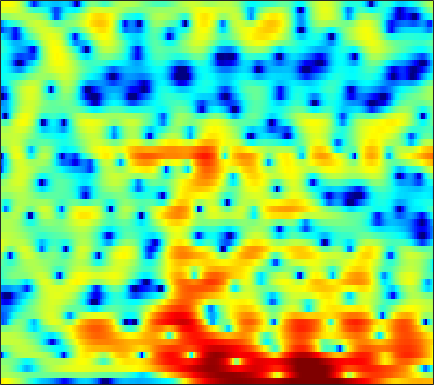

Source data for this figure (header and first rows):
5.4906, 5.2892, 4.9667, 4.5989, 4.2901, 3.8118, 3.2293, 2.7507, 2.0289, 1.22, 0.31629, -0.42097, -1.4752, -2.5565, -3.3511, -4.4182, -5.426, -6.0697, -6.749, -7.213, -7.5814, -7.8306, -8.2615, -8.9006
1.353, 1.511, 1.604, 1.589, 1.515, 1.347, 1.109, 0.8975, 0.5864, 0.2546, -0.06521, -0.2848, -0.5527, -0.7697, -0.8933, -1.006, -1.059, -1.064, -1.034, -0.9839, -0.9113, -0.8622, -0.7971, -0.7392
0.9628, 0.9671, 0.8098, 0.4754, 0.1022, -0.5647, -1.413, -2.214, -3.494, -4.961, -6.511, -7.503, -8.101, -7.554, -6.606, -5.114, -3.669, -2.711, -1.594, -0.651, 0.1215, 0.6246, 1.197, 1.673
0.3612, 0.2338, 0.107, -0.01731, -0.1646, -0.4498, -0.9029, -1.366, -2.173, -3.118, -4.103, -4.709, -5.042, -4.609, -3.874, -2.693, -1.544, -0.7757, 0.08319, 0.7357, 1.202, 1.447, 1.647, 1.729
-15.73, -9.829, -5.433, -2.812, -1.454, -0.1601, 0.7091, 1.159, 1.571, 1.825, 1.976, 2.04, 2.103, 2.151, 2.179, 2.201, 2.194, 2.155, 2.039, 1.827, 1.498, 1.141, 0.5067, -0.3671
-0.7393, -0.5902, -0.1422, 0.42, 0.85, 1.378, 1.803, 2.047, 2.271, 2.379, 2.387, 2.334, 2.196, 1.966, 1.721, 1.311, 0.8171, 0.3904, -0.262, -0.9899, -1.768, -2.367, -3.128, -3.852
2.593, 2.568, 2.575, 2.606, 2.629, 2.652, 2.644, 2.615, 2.519, 2.353, 2.117, 1.882, 1.492, 1.012, 0.5898, -0.08241, -0.9185, -1.675, -2.905, -4.469, -6.46, -8.384, -11.76, -15.83
2.52, 2.479, 2.432, 2.399, 2.371, 2.316, 2.208, 2.085, 1.856, 1.546, 1.13, 0.7564, 0.2251, -0.3523, -0.7944, -1.365, -1.911, -2.335, -2.941, -3.618, -4.414, -5.048, -5.816, -6.197
-0.2703, -0.3293, -0.2431, 0.01159, 0.258, 0.5652, 0.7786, 0.8252, 0.684, 0.2794, -0.422, -1.168, -2.517, -4.17, -5.384, -6.403, -6.127, -5.23, -3.734, -2.436, -1.414, -0.7991, -0.1298, 0.4294
-10.57, -12.04, -10.32, -7.012, -4.933, -2.864, -1.434, -0.716, -0.1955, -0.1037, -0.474, -1.065, -2.37, -4.284, -6.081, -7.783, -6.655, -4.645, -2.053, -0.01911, 1.479, 2.315, 3.126, 3.628
-11.24, -11.55, -10.82, -9.09, -7.613, -5.846, -4.331, -3.401, -2.416, -1.717, -1.241, -0.9816, -0.7477, -0.5709, -0.4292, -0.1206, 0.3597, 0.8287, 1.513, 2.171, 2.767, 3.124, 3.441, 3.528
-10.57, -10.51, -10.22, -9.62, -9.007, -8.01, -6.931, -6.117, -5.019, -3.982, -3.06, -2.423, -1.658, -0.9338, -0.4237, 0.2279, 0.8325, 1.274, 1.835, 2.319, 2.72, 2.948, 3.139, 3.188
-14.16, -14.93, -15.56, -15.32, -14.43, -12.71, -10.81, -9.489, -7.902, -6.52, -5.263, -4.409, -3.336, -2.337, -1.621, -0.71, 0.1473, 0.7346, 1.437, 2.06, 2.583, 2.892, 3.196, 3.374
-15.72, -18.09, -22.84, -24.51, -20.28, -15.79, -12.81, -11.2, -9.591, -8.449, -7.516, -6.849, -5.882, -4.759, -3.807, -2.479, -1.156, -0.2469, 0.836, 1.737, 2.453, 2.879, 3.305, 3.59
-9.076, -9.248, -9.377, -9.211, -8.941, -8.436, -8.039, -7.908, -8.113, -8.9, -10.61, -12.5, -14.28, -11.54, -8.365, -4.865, -2.224, -0.6983, 0.8795, 2.018, 2.787, 3.181, 3.505, 3.635
-4.157, -3.642, -3.1, -2.695, -2.49, -2.323, -2.318, -2.492, -2.992, -3.826, -4.967, -5.873, -6.367, -5.235, -3.669, -1.474, 0.4188, 1.536, 2.634, 3.326, 3.637, 3.617, 3.261, 2.542
-2.931, -2.202, -1.452, -0.9133, -0.5911, -0.2862, -0.08364, 0.02451, 0.08227, 0.1029, 0.1456, 0.2372, 0.4588, 0.8396, 1.219, 1.75, 2.255, 2.572, 2.826, 2.841, 2.57, 2.125, 1.148, -0.3845
-2.36, -2.073, -1.763, -1.482, -1.272, -0.9621, -0.6333, -0.3657, 0.02106, 0.3708, 0.7025, 0.934, 1.213, 1.448, 1.603, 1.77, 1.85, 1.855, 1.769, 1.556, 1.19, 0.8046, 0.1686, -0.6163
-1.202, -1.738, -2.466, -3.037, -3.208, -2.954, -2.221, -1.534, -0.5888, 0.2547, 0.9197, 1.295, 1.638, 1.817, 1.848, 1.791, 1.643, 1.484, 1.241, 0.9817, 0.7112, 0.5144, 0.2224, -0.09566
0.9795, -0.6773, -3.857, -9.238, -16.2, -11.4, -5.156, -2.413, -0.0232, 1.526, 2.486, 2.902, 3.121, 3.008, 2.723, 2.126, 1.382, 0.7868, 0.1091, -0.2784, -0.3281, -0.2124, -0.02352, 0.07799
3.875, 2.853, 1.352, -0.01811, -0.6285, -0.5025, 0.4439, 1.318, 2.367, 3.104, 3.489, 3.533, 3.248, 2.539, 1.698, 0.05256, -2.36, -4.868, -9.358, -11.55, -7.806, -5.274, -3.05, -1.82
3.607, 3.288, 2.875, 2.529, 2.336, 2.206, 2.199, 2.228, 2.259, 2.217, 2.027, 1.766, 1.211, 0.3794, -0.4344, -1.841, -3.635, -5.149, -7.023, -7.688, -6.74, -5.619, -4.248, -3.264
2.363, 2.385, 2.356, 2.274, 2.194, 2.053, 1.889, 1.743, 1.5, 1.206, 0.844, 0.5231, 0.03962, -0.5105, -0.9616, -1.567, -2.158, -2.542, -2.905, -3.05, -2.965, -2.793, -2.474, -2.161
1.456, 1.659, 1.801, 1.829, 1.789, 1.656, 1.426, 1.2, 0.8229, 0.361, -0.1467, -0.5416, -1.032, -1.425, -1.643, -1.803, -1.822, -1.773, -1.647, -1.48, -1.3, -1.158, -0.9879, -0.8485
1.55, 1.674, 1.751, 1.769, 1.732, 1.625, 1.386, 1.089, 0.5246, -0.2859, -1.332, -2.215, -3.377, -4.128, -4.179, -3.622, -2.663, -1.912, -1.041, -0.3681, 0.08079, 0.2855, 0.3836, 0.3423
1.747, 1.318, 0.9775, 1.019, 1.256, 1.635, 1.887, 1.852, 1.42, 0.4471, -1.296, -3.322, -7.824, -19.33, -17.82, -7.416, -3.124, -1.133, 0.622, 1.692, 2.254, 2.383, 2.2, 1.633
-2.202, -5.537, -10.76, -7.657, -4.047, -0.928, 0.8811, 1.674, 2.106, 1.961, 1.342, 0.64, -0.392, -1.078, -1.031, -0.2906, 0.8132, 1.598, 2.446, 2.978, 3.169, 3.073, 2.611, 1.662
-1.738, -3.144, -4.326, -3.889, -2.782, -1.19, 0.1007, 0.7987, 1.406, 1.664, 1.678, 1.574, 1.378, 1.181, 1.081, 1.041, 1.069, 1.124, 1.189, 1.198, 1.107, 0.9617, 0.6214, 0.1106
0.7233, 0.4543, 0.2883, 0.3565, 0.5506, 0.896, 1.28, 1.509, 1.729, 1.805, 1.733, 1.581, 1.271, 0.8599, 0.4967, -0.0136, -0.5237, -0.8701, -1.25, -1.477, -1.56, -1.547, -1.497, -1.429
1.464, 1.528, 1.671, 1.874, 2.048, 2.287, 2.485, 2.592, 2.62, 2.515, 2.241, 1.915, 1.284, 0.4382, -0.3665, -1.657, -3.18, -4.392, -5.8, -6.42, -5.971, -5.226, -4.097, -3.14
0.3578, 0.7049, 1.23, 1.794, 2.198, 2.691, 3.067, 3.267, 3.381, 3.297, 2.99, 2.6, 1.833, 0.7287, -0.3705, -2.33, -5.103, -8.114, -15.03, -26.61, -12.7, -8.822, -5.774, -3.942
-4.089, -3.096, -1.619, -0.2127, 0.7358, 1.785, 2.602, 3.033, 3.414, 3.538, 3.413, 3.15, 2.596, 1.777, 1.012, -0.2334, -1.661, -2.782, -4.079, -4.739, -4.555, -4.059, -3.304, -2.663
-13.27, -9.338, -5.617, -2.915, -1.282, 0.4257, 1.709, 2.397, 3.004, 3.293, 3.326, 3.192, 2.853, 2.375, 1.978, 1.407, 0.8364, 0.4373, -0.02691, -0.4127, -0.7367, -0.9671, -1.316, -1.76
-11.31, -9.61, -6.518, -3.509, -1.614, 0.4163, 1.879, 2.647, 3.207, 3.343, 3.114, 2.775, 2.199, 1.676, 1.372, 1.206, 1.225, 1.296, 1.358, 1.282, 0.9974, 0.6101, -0.1918, -1.376
-21.04, -12.1, -5.447, -1.581, 0.4686, 2.37, 3.585, 4.072, 4.232, 3.78, 2.659, 1.357, -1.011, -3.629, -4.577, -3.232, -0.995, 0.3478, 1.548, 2.16, 2.258, 2.015, 1.255, -0.0694
-1.169, -0.8002, 0.2255, 1.439, 2.271, 3.163, 3.676, 3.778, 3.522, 2.744, 1.367, -0.1642, -3.016, -6.526, -7.997, -5.911, -3.022, -1.441, -0.04609, 0.7159, 0.9779, 0.8991, 0.4612, -0.2932
1.646, 1.729, 1.941, 2.243, 2.462, 2.709, 2.808, 2.768, 2.491, 1.971, 1.236, 0.5679, -0.3602, -1.182, -1.586, -1.792, -1.752, -1.632, -1.47, -1.378, -1.424, -1.553, -1.833, -2.228
2.219, 2.22, 2.283, 2.398, 2.511, 2.631, 2.709, 2.708, 2.604, 2.359, 1.96, 1.581, 0.9871, 0.3146, -0.199, -0.9126, -1.613, -2.112, -2.72, -3.224, -3.586, -3.776, -3.971, -4.186
1.79, 1.668, 1.682, 1.883, 2.137, 2.537, 2.933, 3.168, 3.381, 3.423, 3.257, 2.991, 2.425, 1.62, 0.8333, -0.4713, -2.041, -3.396, -5.273, -6.758, -7.247, -6.99, -6.383, -5.934
-1.132, -1.825, -2.059, -1.284, -0.2958, 1.174, 2.494, 3.297, 4.093, 4.572, 4.741, 4.648, 4.218, 3.418, 2.524, 0.8826, -1.464, -3.906, -8.83, -19.86, -16.97, -10.87, -7.232, -5.598
-8.494, -13.67, -28.31, -10.74, -6.217, -2.439, 0.08707, 1.506, 2.89, 3.821, 4.35, 4.504, 4.405, 3.951, 3.38, 2.316, 0.9169, -0.2821, -1.926, -3.228, -3.716, -3.583, -3.144, -2.733
-7.9, -8.555, -8.54, -7.276, -5.815, -3.702, -1.74, -0.4804, 0.9266, 1.994, 2.722, 3.067, 3.267, 3.188, 2.972, 2.496, 1.859, 1.317, 0.5899, -0.04763, -0.5525, -0.8257, -1.059, -1.198
-9.554, -9.47, -8.661, -7.206, -5.905, -4.089, -2.358, -1.185, 0.1689, 1.252, 2.076, 2.517, 2.873, 2.994, 2.938, 2.69, 2.275, 1.873, 1.264, 0.6134, -0.01746, -0.4346, -0.8612, -1.125
-19.16, -20.11, -14.22, -9.569, -6.988, -4.335, -2.25, -0.9513, 0.4692, 1.588, 2.437, 2.903, 3.316, 3.493, 3.467, 3.235, 2.773, 2.276, 1.405, 0.3092, -0.9506, -1.92, -3.014, -3.482
-11.51, -11.36, -9.487, -6.934, -5.158, -3.09, -1.369, -0.2941, 0.9138, 1.894, 2.652, 3.091, 3.505, 3.706, 3.713, 3.508, 3.024, 2.449, 1.329, -0.3161, -2.741, -5.401, -11.32, -19.15
-5.715, -5.448, -4.849, -4.058, -3.388, -2.478, -1.611, -0.9912, -0.2306, 0.4649, 1.093, 1.512, 1.971, 2.304, 2.454, 2.49, 2.303, 1.996, 1.342, 0.3521, -0.9722, -2.134, -3.581, -4.1
-4.676, -4.512, -4.328, -4.187, -4.098, -4.008, -3.912, -3.789, -3.51, -3.071, -2.466, -1.95, -1.237, -0.5534, -0.1027, 0.4006, 0.7719, 0.9563, 1.076, 1.079, 0.9986, 0.9292, 0.9072, 1.045
-4.942, -4.912, -5.106, -5.556, -6.091, -7.042, -8.185, -9.056, -9.773, -9.499, -8.329, -7.2, -5.679, -4.318, -3.402, -2.304, -1.32, -0.6435, 0.166, 0.8904, 1.522, 1.945, 2.447, 2.88
-4.98, -5.064, -5.528, -6.418, -7.467, -9.455, -12.52, -16.22, -27.35, -23.59, -15.5, -12.55, -10.03, -8.294, -7.194, -5.777, -4.275, -3.089, -1.532, -0.08541, 1.188, 2.007, 2.92, 3.623
-4.112, -4.271, -4.786, -5.634, -6.487, -7.89, -9.532, -10.83, -12.14, -12.57, -12.23, -11.91, -11.86, -12.4, -12.96, -12.49, -9.651, -7.036, -3.868, -1.308, 0.6902, 1.886, 3.128, 4.028
-3.094, -3.417, -3.995, -4.725, -5.303, -6.146, -6.962, -7.489, -8.082, -8.53, -9.009, -9.487, -10.56, -12.56, -14.9, -16.37, -11.41, -7.654, -3.818, -1.015, 1.086, 2.297, 3.51, 4.335
-3.38, -3.96, -4.779, -5.647, -6.326, -7.181, -7.84, -8.055, -8.005, -7.634, -7.141, -6.798, -6.4, -6.003, -5.603, -4.738, -3.398, -2.206, -0.5268, 1.005, 2.299, 3.08, 3.859, 4.347
-5.723, -6.441, -7.334, -8.445, -9.64, -11.79, -14.24, -14.88, -12.57, -9.466, -6.926, -5.442, -3.87, -2.606, -1.77, -0.7332, 0.2304, 0.9286, 1.784, 2.543, 3.151, 3.499, 3.81, 3.924
-13.12, -12.08, -10.24, -9.553, -9.868, -11.41, -13.89, -14.51, -11.37, -7.643, -4.797, -3.175, -1.473, -0.1824, 0.5921, 1.435, 2.096, 2.495, 2.879, 3.121, 3.218, 3.194, 3.054, 2.803
-9.316, -8.378, -6.376, -4.962, -4.306, -3.811, -3.414, -3.037, -2.254, -1.279, -0.263, 0.4417, 1.247, 1.89, 2.268, 2.627, 2.85, 2.91, 2.862, 2.622, 2.19, 1.725, 0.9301, 0.02836
0.4907, 0.3971, 0.5427, 0.8439, 1.066, 1.335, 1.549, 1.689, 1.832, 1.935, 1.975, 1.972, 1.895, 1.769, 1.652, 1.477, 1.275, 1.084, 0.7452, 0.2067, -0.643, -1.552, -3.26, -5.776
3.447, 3.515, 3.609, 3.682, 3.696, 3.646, 3.48, 3.276, 2.859, 2.274, 1.499, 0.7874, -0.2934, -1.444, -2.237, -2.995, -3.347, -3.384, -3.406, -3.557, -4.053, -4.713, -6.094, -8.095
4.108, 4.413, 4.681, 4.79, 4.774, 4.593, 4.215, 3.776, 2.967, 1.837, 0.3113, -1.171, -3.717, -7.166, -10.47, -14.19, -12.47, -10.23, -8.169, -7.045, -6.561, -6.509, -6.73, -7.09
